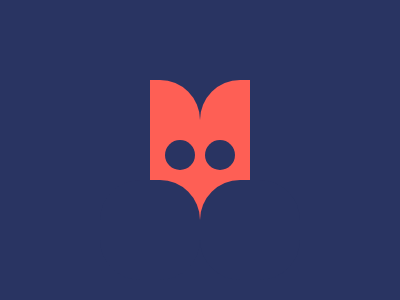

Here is a drawing made with CSS. Write the source that renders it.

<!-- file: index.html -->
<!DOCTYPE html>
<html lang="en">
<head>
  <meta charset="UTF-8">
  <meta http-equiv="X-UA-Compatible" content="IE=edge">
  <meta name="viewport" content="width=device-width, initial-scale=1.0">
  <link rel="stylesheet" href="./style.css">
  <title>Document</title>
</head>
<body>
 <div class="container">
  <div class="a"></div>
  <div class="b"></div>
  <div class="c"></div>
  <div class="d"></div>
 </div>
</body>
</html>

/* file: style.css */
* {
	padding: 0;
	margin: 0;
}

body {
	height: 100vh;
	display: flex;
	justify-content: center;
	align-items: center;
}

.container {
	position: relative;
	height: 300px;
	width: 400px;
	background: #293462;
}

.a {
	width: 50px;
	height: 150px;
	background: #fe5f55;
	position: absolute;
	top: 80px;
	left: 150px;
	border-top-right-radius: 40px;
}
.b {
	width: 50px;
	height: 150px;
	background: #fe5f55;
	position: absolute;
	top: 80px;
	right: 150px;
	border-top-left-radius: 40px;
}

.c {
	background: #293462;
	height: 100px;
	width: 100px;
	position: absolute;
	border-radius: 40%;
	bottom: 20px;
	left: 100px;
	box-shadow: 100px 0 #293462;
}

.d {
	height: 30px;
	width: 30px;
	background: #293462;
	border-radius: 50%;
	position: absolute;
	top: 140px;
	left: 165px;
	box-shadow: 40px 0 #293462;
}
